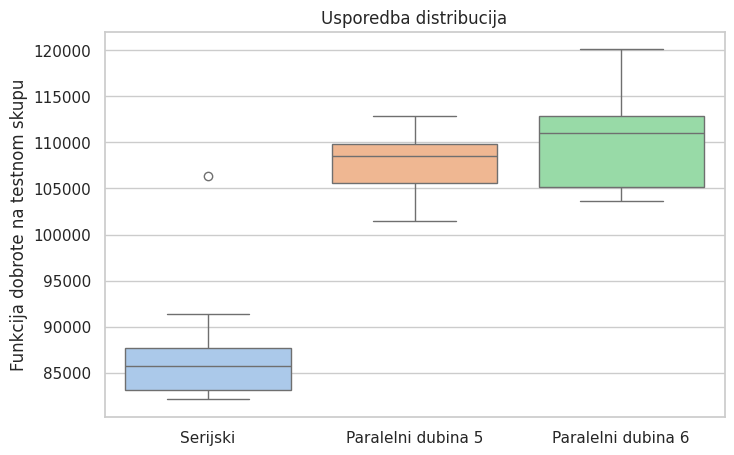

Source code (Python):
import matplotlib.pyplot as plt
import seaborn as sns

test_fitness_1 = [83871.1, 85489.3, 82896.6, 106390.0, 82479.2, 87133.4, 82141.3, 86021.9, 87965.1, 91435.5]
test_fitness_2 = [108627, 110755, 109780, 101517, 109758, 104933, 102048, 112902, 107587, 108352]
test_fitness_3 = [103589, 105337, 110213, 103869, 120086, 111829, 105067, 112905, 118739, 112862]

data = test_fitness_1 + test_fitness_2 + test_fitness_3
labels = ['Serijski'] * len(test_fitness_1) + ['Paralelni dubina 5'] * len(test_fitness_2) + ['Paralelni dubina 6'] * len(test_fitness_3)

sns.set(style="whitegrid")

plt.figure(figsize=(8, 5))
sns.boxplot(x=labels, y=data, palette="pastel")

plt.title("Usporedba distribucija")
plt.ylabel("Funkcija dobrote na testnom skupu")
plt.show()

